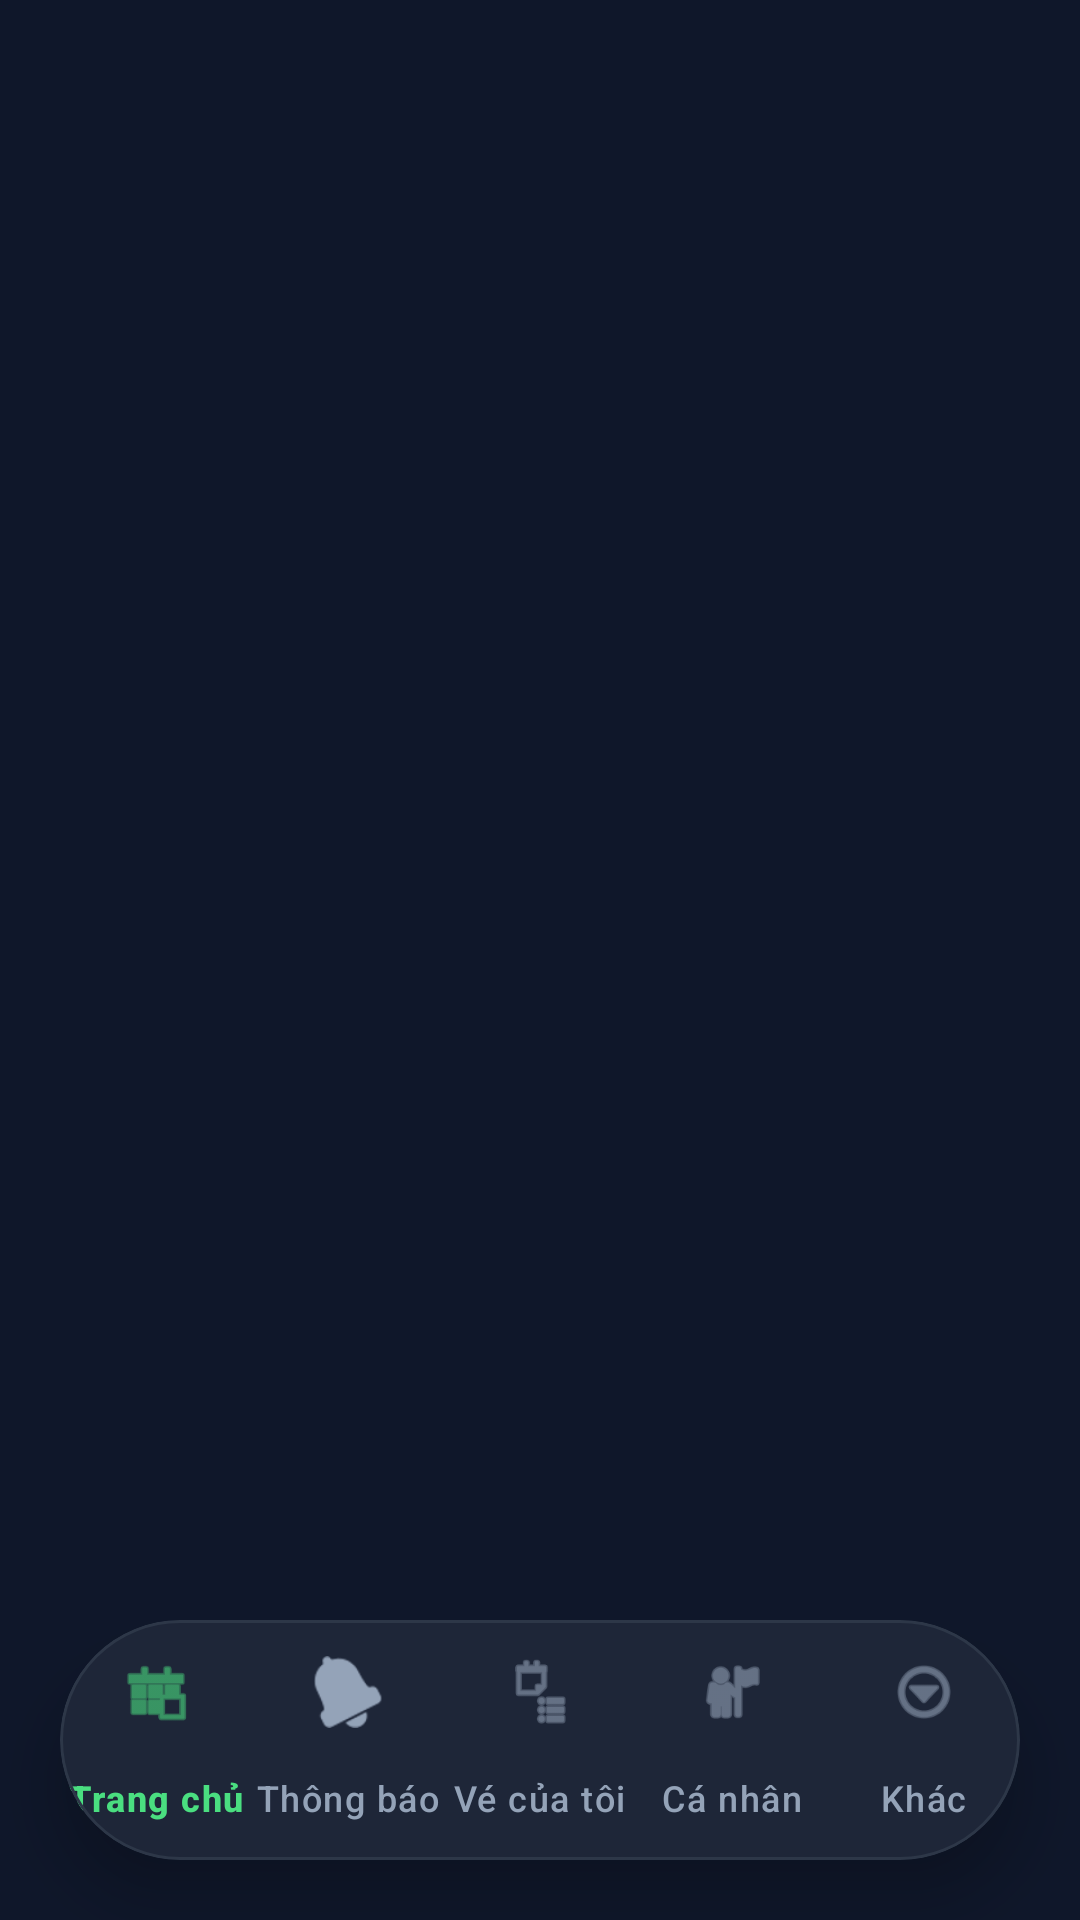

Reconstruct the res/layout file that produces this screen, plus the resources it refers to.
<!-- AndroidManifest.xml: application theme Theme.VinhUniEvents -->
<!-- res/layout/activity_main.xml -->
<?xml version="1.0" encoding="utf-8"?>
<androidx.constraintlayout.widget.ConstraintLayout
    xmlns:android="http://schemas.android.com/apk/res/android"
    xmlns:app="http://schemas.android.com/apk/res-auto"
    xmlns:tools="http://schemas.android.com/tools"
    android:layout_width="match_parent"
    android:layout_height="match_parent"
    android:background="@color/bg_dark"
    tools:context=".MainActivity">

    <FrameLayout
        android:id="@+id/fragment_container"
        android:layout_width="match_parent"
        android:layout_height="0dp"
        android:paddingBottom="120dp"
        android:clipToPadding="false"
        app:layout_constraintBottom_toBottomOf="parent"
        app:layout_constraintTop_toTopOf="parent" />

    <com.google.android.material.card.MaterialCardView
        android:id="@+id/bottom_nav_container"
        android:layout_width="0dp"
        android:layout_height="80dp"
        android:layout_marginStart="20dp"
        android:layout_marginEnd="20dp"
        android:layout_marginBottom="20dp"
        app:cardBackgroundColor="@color/bg_card"
        app:cardCornerRadius="40dp"
        app:cardElevation="12dp"
        app:strokeColor="@color/divider_color"
        app:strokeWidth="1dp"
        app:layout_constraintBottom_toBottomOf="parent"
        app:layout_constraintStart_toStartOf="parent"
        app:layout_constraintEnd_toEndOf="parent">

        <com.google.android.material.bottomnavigation.BottomNavigationView
            android:id="@+id/bottom_navigation"
            android:layout_width="match_parent"
            android:layout_height="match_parent"
            android:background="@android:color/transparent"
            app:itemIconSize="24dp"
            app:itemIconTint="@color/nav_item_color"
            app:itemTextColor="@color/nav_item_color"
            app:labelVisibilityMode="labeled"
            app:menu="@menu/bottom_nav_menu"
            app:elevation="0dp"
            app:itemActiveIndicatorStyle="@null"/>

    </com.google.android.material.card.MaterialCardView>

</androidx.constraintlayout.widget.ConstraintLayout>
<!-- resources referenced by this layout -->
<resources>
  <color name="bg_card">#1E2638</color>
  <color name="bg_dark">#0F172A</color>
  <color name="divider_color">#2D3748</color>
  <style name="Theme.VinhUniEvents" parent="Base.Theme.VinhUniEvents" />
  <style name="Base.Theme.VinhUniEvents" parent="Theme.Material3.DayNight.NoActionBar">
          <item name="android:windowBackground">@color/bg_dark</item>
          <item name="colorPrimary">@color/primary_blue</item>
          <item name="android:statusBarColor">@color/bg_dark</item>
          <item name="android:navigationBarColor">@color/bg_dark</item>
      </style>
  <color name="primary_blue">#3D85F6</color>
</resources>
